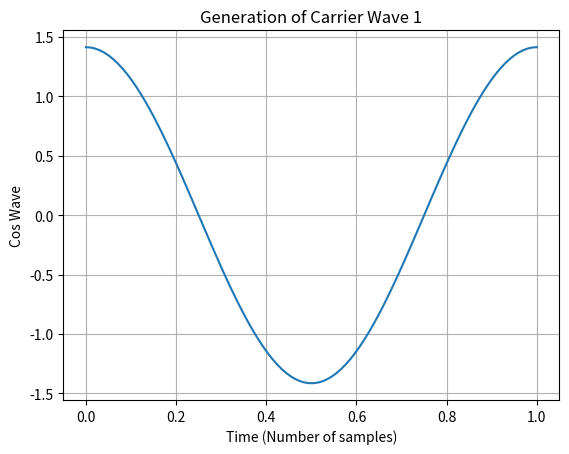
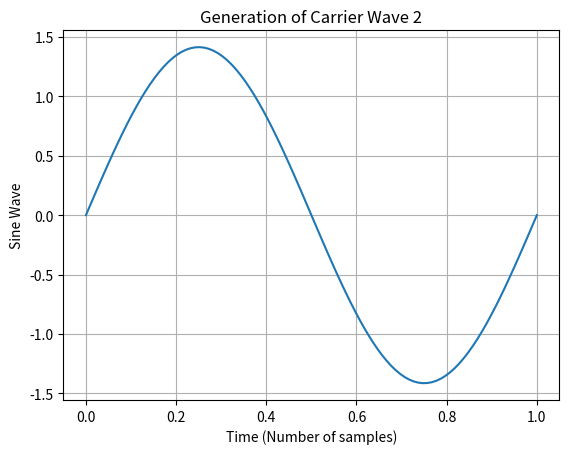
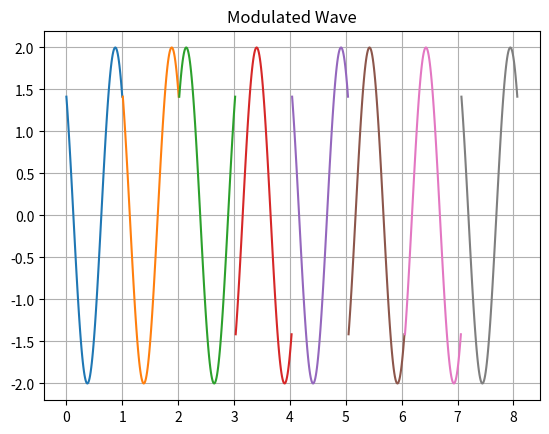

The matplotlib source for these figures, in order: (Note: this script raises an exception after producing the figures.)

import matplotlib.pyplot as plt
import numpy as np
from math import sqrt
import random

t = np.linspace(0,1,100)  # Time
tb = 1;
fc = 1;    # carrier frequency

c1 = sqrt(2/tb)*np.cos(2*np.pi*fc*t)  # carrier frequency cosine wave
c2 = sqrt(2/tb)*np.sin(2*np.pi*fc*t)  # carrier frequency sine wave

fig, ax1 = plt.subplots()

ax1.plot(t, c1)
ax1.grid()
ax1.set_xlabel('Time (Number of samples)')
ax1.set_ylabel('Cos Wave')
plt.title('Generation of Carrier Wave 1')
plt.show()

fig, ax2 = plt.subplots()
ax2.plot(t, c2)
ax2.grid()
ax2.set_xlabel('Time (Number of samples)')
ax2.set_ylabel('Sine Wave')
plt.title('Generation of Carrier Wave 2')
plt.show()


m = []
t1 = 0;
t2 = tb;
for i in range(16):
    m.append(random.uniform(0,1))   # message signal (binary)
    print(m[i])


## modulation

odd_sig = np.zeros((16,100))
even_sig = np.zeros((16,100))
fig, ax4 = plt.subplots()
for i in range(0,15,2):
    t = np.linspace(t1,t2,100)
    if (m[i]>0.5):
        m[i] = 1
        m_s = np.ones((1,len(t)))
    else:
        m[i] = 0
        m_s = (-1)*np.ones((1,len(t)))

    odd_sig[i,:] = c1*m_s

    if (m[i+1]>0.5):
        m[i+1] = 1
        m_s = np.ones((1,len(t)))
    else:
        m[i+1] = 0
        m_s = (-1)*np.ones((1,len(t)))

    even_sig[i,:] = c2*m_s

    qpsk = odd_sig + even_sig   # modulated wave = oddbits + evenbits

    ax4.plot(t,qpsk[i,:])
    t1 = t1 + (tb+0.01)
    t2 = t2 + (tb+0.01)

ax4.grid()
plt.title('Modulated Wave')
plt.show()


fig, ax3 = plt.subplots()
ax3.stem(range(16), m,use_line_collection=True)
ax3.grid()
ax3.set_ylabel('16 bits data')
plt.title('Generation of message signal (Binary)')
plt.show()

## noise


#noise = np.random.normal(0, 0.1, [16,100]) # noise using random function

#channel = noise + qpsk    # adding noise to qpsk modulated wave
channel = qpsk 


fig, ax5 = plt.subplots()
for i in range(0,15,1):
       ax5.plot(t,channel[i,:])

ax5.grid()
plt.title('Noise signal which gets added to modulated wave')
plt.show()




## demodulation


t1 = 0
t2 = tb

demod = np.zeros((16,1))    # demodulated signal  (demodulation of noise + qpsk modulated wave)

for i in range(0,15,1):
    t = np.linspace(t1,t2,100)
    x1 = sum(c1*channel[i,:])
    x2 = sum(c2*channel[i,:])

    if(x1>0 and x2>0):
        demod[i] = 1
        demod[i+1] = 1
    elif (x1>0 and x2<0):
        demod[i] = 1
        demod[i+1] = 0
    elif (x1<0 and x2<0):
        demod[i] = 0
        demod[i+1] = 0
    elif (x1<0 and x2>0):
        demod[i] = 0
        demod[i+1] = 1

    t1 = t1 + (tb+0.01)
    t2 = t2 + (tb+0.01)


fig, ax6 = plt.subplots()
ax6.stem(range(16), demod,use_line_collection=True)
ax6.grid()
ax6.set_ylabel('16 bits data')
plt.title('Demodulated signal')
plt.show()